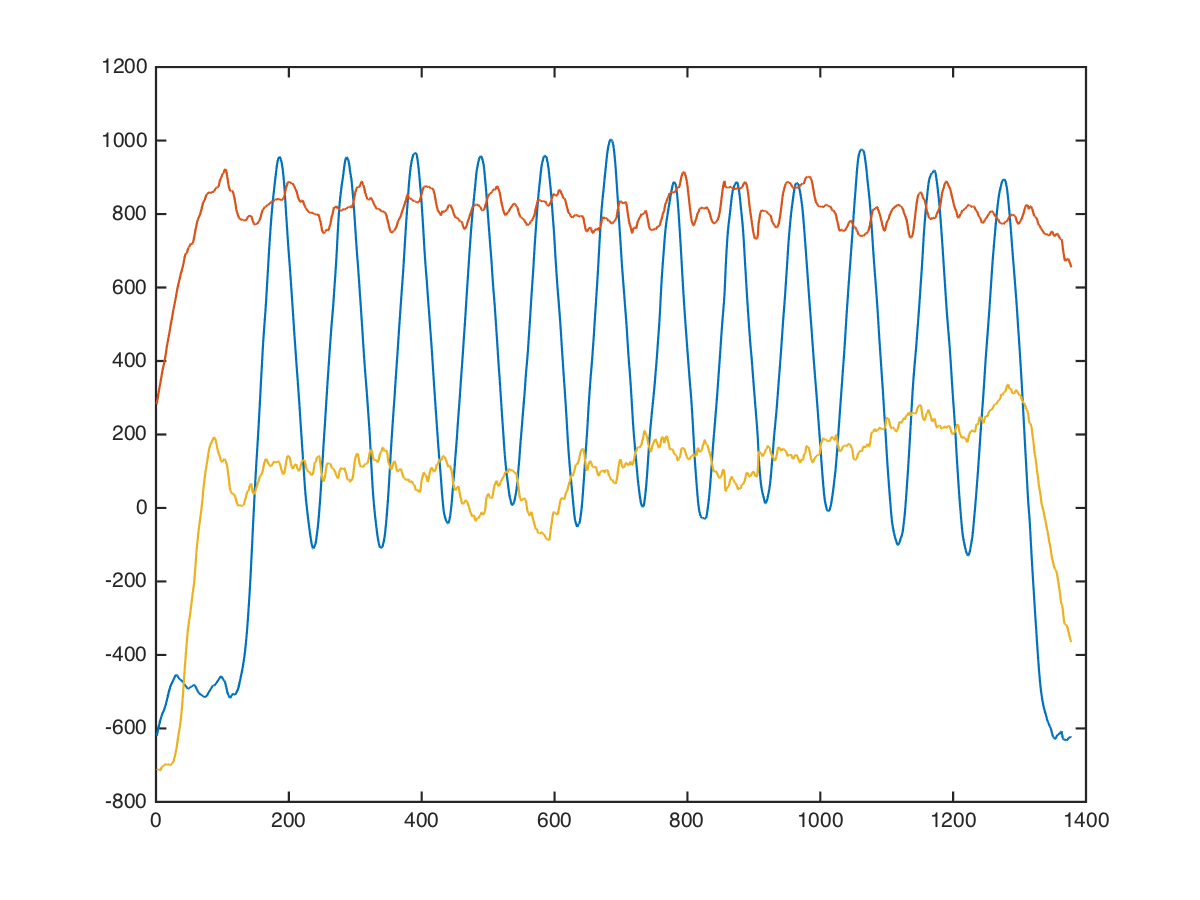

Values plotted in this chart, from the file beside it:
arms, rope-triceps-extension, 60, 12, -752, 184, -568
arms, rope-triceps-extension, 60, 12, -806, 122, -653
arms, rope-triceps-extension, 60, 12, -816, 90, -557
arms, rope-triceps-extension, 60, 12, -823, 125, -679
arms, rope-triceps-extension, 60, 12, -809, 143, -571
arms, rope-triceps-extension, 60, 12, -787, 201, -581
arms, rope-triceps-extension, 60, 12, -763, 222, -640
arms, rope-triceps-extension, 60, 12, -712, 163, -900
arms, rope-triceps-extension, 60, 12, -644, 112, -831
arms, rope-triceps-extension, 60, 12, -599, 130, -775
arms, rope-triceps-extension, 60, 12, -567, 123, -768
arms, rope-triceps-extension, 60, 12, -560, 70, -799
arms, rope-triceps-extension, 60, 12, -578, 74, -826
arms, rope-triceps-extension, 60, 12, -619, 80, -779
arms, rope-triceps-extension, 60, 12, -661, 86, -686
arms, rope-triceps-extension, 60, 12, -717, 71, -617
arms, rope-triceps-extension, 60, 12, -763, 53, -660
arms, rope-triceps-extension, 60, 12, -797, 74, -667
arms, rope-triceps-extension, 60, 12, -798, 159, -636
arms, rope-triceps-extension, 60, 12, -772, 215, -604
arms, rope-triceps-extension, 60, 12, -736, 195, -578
arms, rope-triceps-extension, 60, 12, -683, 208, -582
arms, rope-triceps-extension, 60, 12, -652, 214, -637
arms, rope-triceps-extension, 60, 12, -678, 144, -620
arms, rope-triceps-extension, 60, 12, -704, 92, -555
arms, rope-triceps-extension, 60, 12, -720, 184, -544
arms, rope-triceps-extension, 60, 12, -744, 299, -560
arms, rope-triceps-extension, 60, 12, -778, 272, -620
arms, rope-triceps-extension, 60, 12, -804, 237, -680
arms, rope-triceps-extension, 60, 12, -766, 325, -687
arms, rope-triceps-extension, 60, 12, -681, 443, -690
arms, rope-triceps-extension, 60, 12, -606, 505, -701
arms, rope-triceps-extension, 60, 12, -567, 514, -724
arms, rope-triceps-extension, 60, 12, -541, 499, -699
arms, rope-triceps-extension, 60, 12, -520, 485, -672
arms, rope-triceps-extension, 60, 12, -525, 480, -679
arms, rope-triceps-extension, 60, 12, -531, 478, -768
arms, rope-triceps-extension, 60, 12, -518, 461, -776
arms, rope-triceps-extension, 60, 12, -512, 436, -796
arms, rope-triceps-extension, 60, 12, -508, 453, -797
arms, rope-triceps-extension, 60, 12, -491, 457, -848
arms, rope-triceps-extension, 60, 12, -472, 387, -877
arms, rope-triceps-extension, 60, 12, -469, 336, -867
arms, rope-triceps-extension, 60, 12, -451, 380, -884
arms, rope-triceps-extension, 60, 12, -423, 407, -893
arms, rope-triceps-extension, 60, 12, -413, 456, -814
arms, rope-triceps-extension, 60, 12, -383, 453, -798
arms, rope-triceps-extension, 60, 12, -375, 425, -773
arms, rope-triceps-extension, 60, 12, -369, 444, -732
arms, rope-triceps-extension, 60, 12, -392, 530, -659
arms, rope-triceps-extension, 60, 12, -408, 608, -767
arms, rope-triceps-extension, 60, 12, -416, 624, -713
arms, rope-triceps-extension, 60, 12, -408, 632, -665
arms, rope-triceps-extension, 60, 12, -400, 670, -580
arms, rope-triceps-extension, 60, 12, -415, 687, -628
arms, rope-triceps-extension, 60, 12, -423, 703, -661
arms, rope-triceps-extension, 60, 12, -417, 718, -643
arms, rope-triceps-extension, 60, 12, -409, 720, -549
arms, rope-triceps-extension, 60, 12, -401, 618, -686
arms, rope-triceps-extension, 60, 12, -380, 633, -725
arms, rope-triceps-extension, 60, 12, -369, 503, -708
... 1,367 more rows
